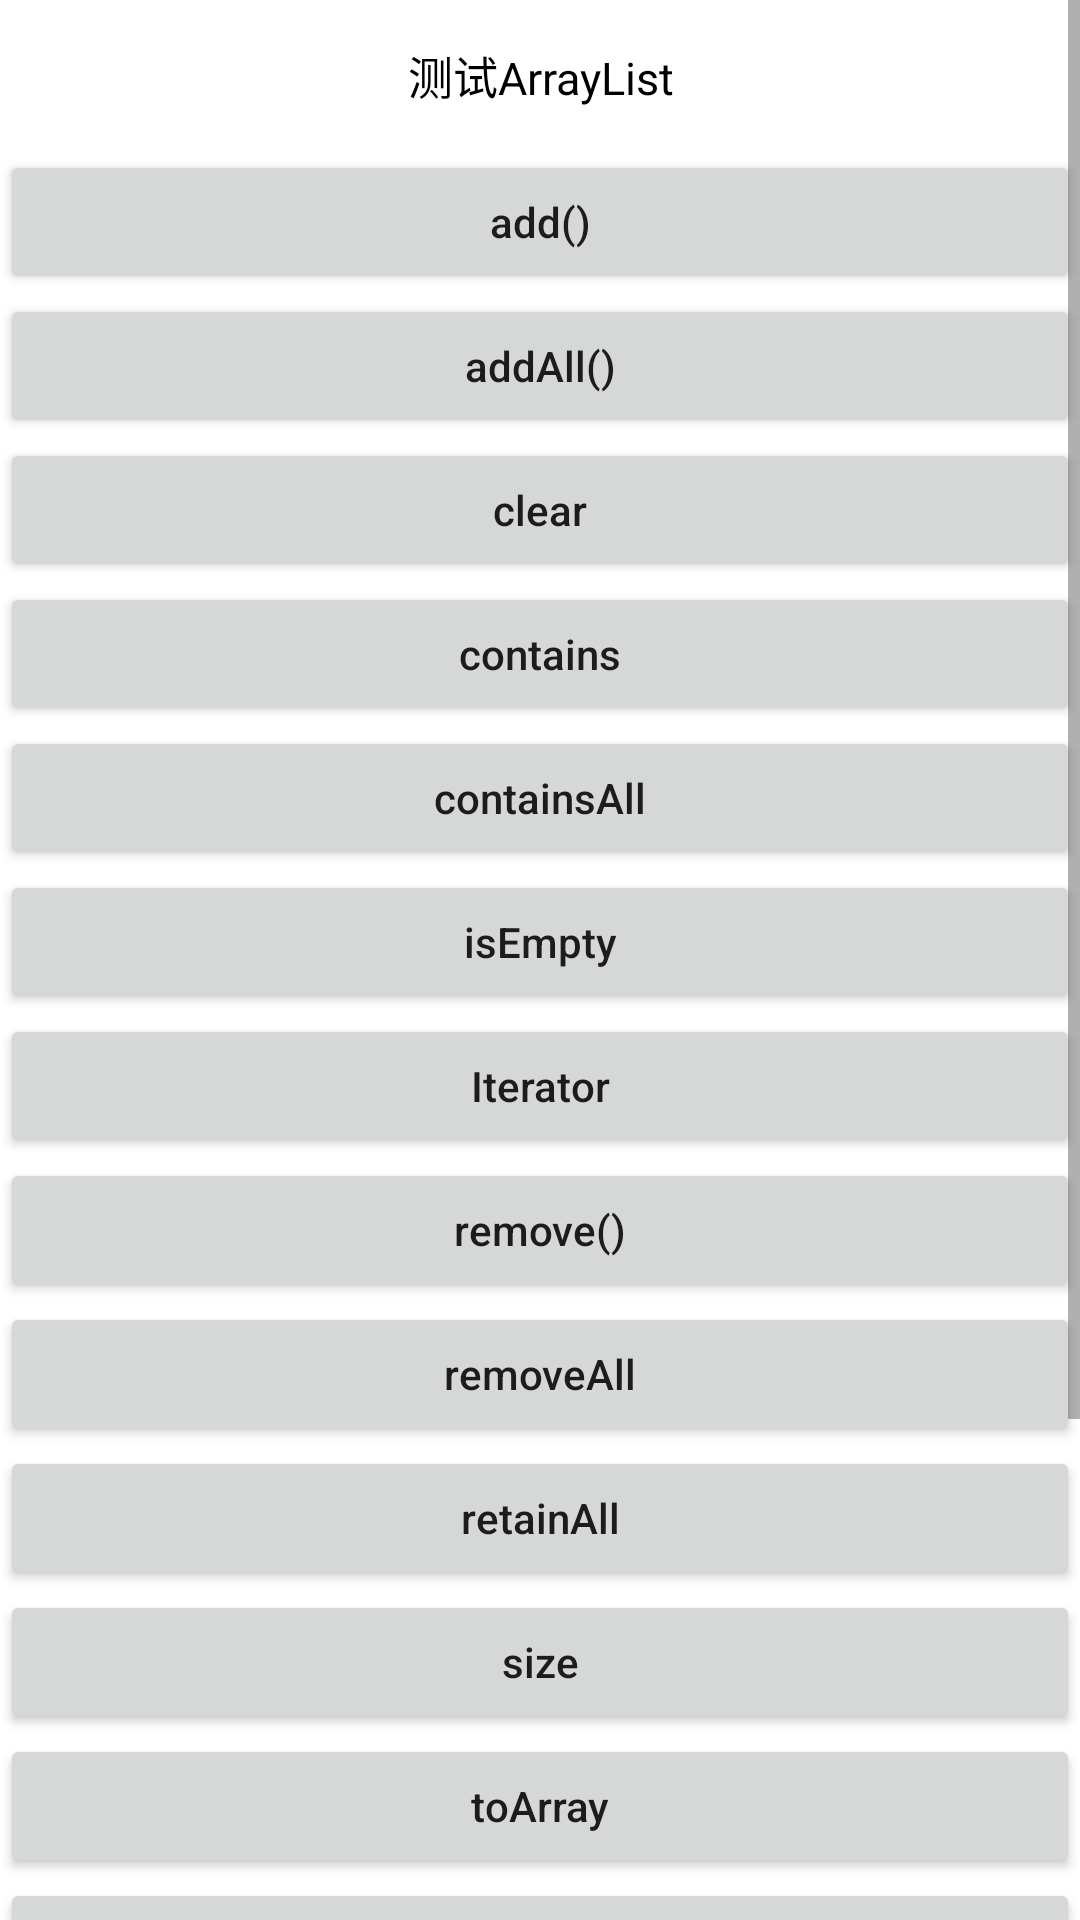

Here is an Android app screen rendered from its layout file. Give the layout XML and the strings, colors and styles it references.
<!-- AndroidManifest.xml: application theme Theme.JavaSetDemo -->
<!-- res/layout/activity_arraylist.xml -->
<?xml version="1.0" encoding="utf-8"?>
<ScrollView xmlns:android="http://schemas.android.com/apk/res/android"
    xmlns:app="http://schemas.android.com/apk/res-auto"
    xmlns:tools="http://schemas.android.com/tools"
    android:layout_width="match_parent"
    android:layout_height="match_parent"
    tools:context=".MainActivity">

    <LinearLayout
        android:layout_width="match_parent"
        android:layout_height="match_parent"
        android:orientation="vertical" >

        <TextView
            android:id="@+id/tv_des"
            android:layout_width="match_parent"
            android:layout_height="50dp"
            android:gravity="center"
            android:textColor="#000000"
            android:textSize="15sp"
            android:layout_marginTop="@dimen/margin_top"
            android:text="测试ArrayList"/>

        <Button
            android:layout_width="match_parent"
            android:layout_height="wrap_content"
            android:textAllCaps="false"
            android:text="add()"
            android:onClick="onAdd"
            android:layout_marginTop="@dimen/margin_top" />

        <Button
            android:layout_width="match_parent"
            android:layout_height="wrap_content"
            android:textAllCaps="false"
            android:text="addAll()"
            android:onClick="onAddAll"
            android:layout_marginTop="@dimen/margin_top" />

        <Button
            android:layout_width="match_parent"
            android:layout_height="wrap_content"
            android:textAllCaps="false"
            android:text="clear"
            android:onClick="onClear"
            android:layout_marginTop="@dimen/margin_top" />

        <Button
            android:layout_width="match_parent"
            android:layout_height="wrap_content"
            android:textAllCaps="false"
            android:text="contains"
            android:onClick="onContains"
            android:layout_marginTop="@dimen/margin_top" />

        <Button
            android:layout_width="match_parent"
            android:layout_height="wrap_content"
            android:textAllCaps="false"
            android:text="containsAll"
            android:onClick="onContainsAll"
            android:layout_marginTop="@dimen/margin_top" />

        <Button
            android:layout_width="match_parent"
            android:layout_height="wrap_content"
            android:textAllCaps="false"
            android:text="isEmpty"
            android:onClick="onIsEmpty"
            android:layout_marginTop="@dimen/margin_top" />

        <Button
            android:layout_width="match_parent"
            android:layout_height="wrap_content"
            android:textAllCaps="false"
            android:text="Iterator"
            android:onClick="onIterator"
            android:layout_marginTop="@dimen/margin_top" />

        <Button
            android:layout_width="match_parent"
            android:layout_height="wrap_content"
            android:textAllCaps="false"
            android:text="remove()"
            android:onClick="onRemove"
            android:layout_marginTop="@dimen/margin_top" />

        <Button
            android:layout_width="match_parent"
            android:layout_height="wrap_content"
            android:textAllCaps="false"
            android:text="removeAll"
            android:onClick="onRemoveAll"
            android:layout_marginTop="@dimen/margin_top" />

        <Button
            android:layout_width="match_parent"
            android:layout_height="wrap_content"
            android:textAllCaps="false"
            android:text="retainAll"
            android:onClick="onRetainAll"
            android:layout_marginTop="@dimen/margin_top" />

        <Button
            android:layout_width="match_parent"
            android:layout_height="wrap_content"
            android:textAllCaps="false"
            android:text="size"
            android:onClick="onSize"
            android:layout_marginTop="@dimen/margin_top" />

        <Button
            android:layout_width="match_parent"
            android:layout_height="wrap_content"
            android:textAllCaps="false"
            android:text="toArray"
            android:onClick="onToArray"
            android:layout_marginTop="@dimen/margin_top" />

        <Button
            android:layout_width="match_parent"
            android:layout_height="wrap_content"
            android:textAllCaps="false"
            android:text="get"
            android:onClick="onGet"
            android:layout_marginTop="@dimen/margin_top" />

        <Button
            android:layout_width="match_parent"
            android:layout_height="wrap_content"
            android:textAllCaps="false"
            android:text="index"
            android:onClick="onIndex"
            android:layout_marginTop="@dimen/margin_top" />

        <Button
            android:layout_width="match_parent"
            android:layout_height="wrap_content"
            android:textAllCaps="false"
            android:text="lastIndexOf"
            android:onClick="onLastIndexOf"
            android:layout_marginTop="@dimen/margin_top" />

        <Button
            android:layout_width="match_parent"
            android:layout_height="wrap_content"
            android:textAllCaps="false"
            android:text="set"
            android:onClick="onSet"
            android:layout_marginTop="@dimen/margin_top" />

        <Button
            android:layout_width="match_parent"
            android:layout_height="wrap_content"
            android:textAllCaps="false"
            android:text="subList"
            android:onClick="onSubList"
            android:layout_marginTop="@dimen/margin_top" />

    </LinearLayout>

</ScrollView>
<!-- resources referenced by this layout -->
<resources>
  <style name="Theme.JavaSetDemo" parent="Theme.MaterialComponents.DayNight.DarkActionBar">
          
          <item name="colorPrimary">@color/purple_500</item>
          <item name="colorPrimaryVariant">@color/purple_700</item>
          <item name="colorOnPrimary">@color/white</item>
          
          <item name="colorSecondary">@color/teal_200</item>
          <item name="colorSecondaryVariant">@color/teal_700</item>
          <item name="colorOnSecondary">@color/black</item>
          
          <item name="android:statusBarColor">?attr/colorPrimaryVariant</item>
          
      </style>
  <!-- not gathered from this repository: default colours our renderer supplied (Android Studio template values) -->
  <color name="purple_500">#FF6200EE</color>
  <color name="purple_700">#FF3700B3</color>
  <color name="teal_200">#FF03DAC5</color>
  <color name="teal_700">#FF018786</color>
  <color name="black">#FF000000</color>
  <color name="white">#FFFFFFFF</color>
</resources>
